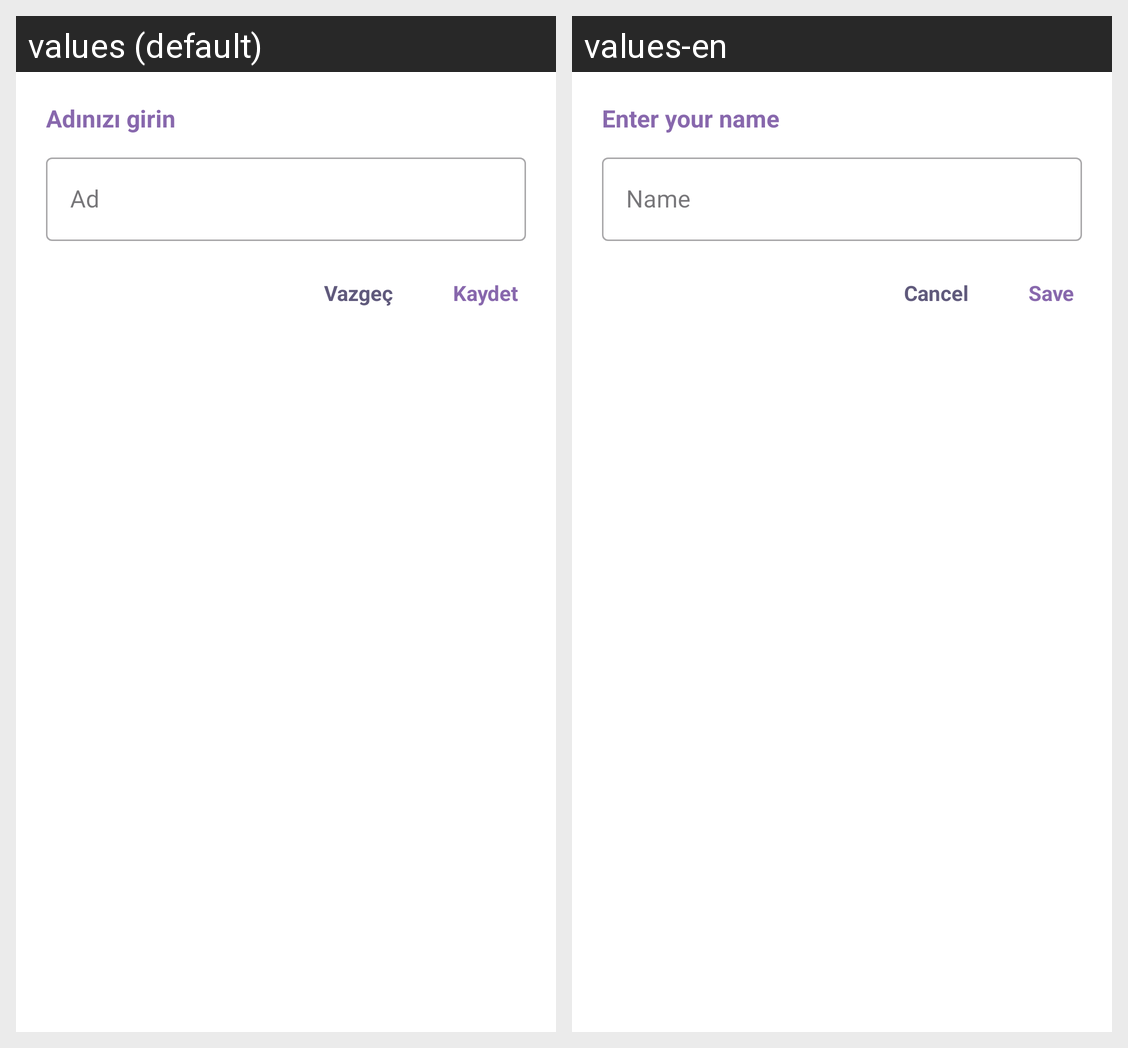

The Android screen above is rendered under two locales of the same app. Produce the string resources it draws, with the default and per-locale values.
Android screen res/layout/settings_dialog.xml rendered under 2 locales, left to right: values (default), values-en. Device: Nexus 5 (rendered at 1080×1920; each locale shown at half size, 540×960, under a caption strip naming it); theme Theme.CoinTicker.
Strings drawn on this screen, with the default value and each locale's value (text and hints the layout hard-codes, and strings that could not be matched under every locale, appear in the picture but are not listed):

enterYourName
  values: Adınızı girin
  values-en: Enter your name

name
  values: Ad
  values-en: Name

save
  values: Kaydet
  values-en: Save

cancel
  values: Vazgeç
  values-en: Cancel
